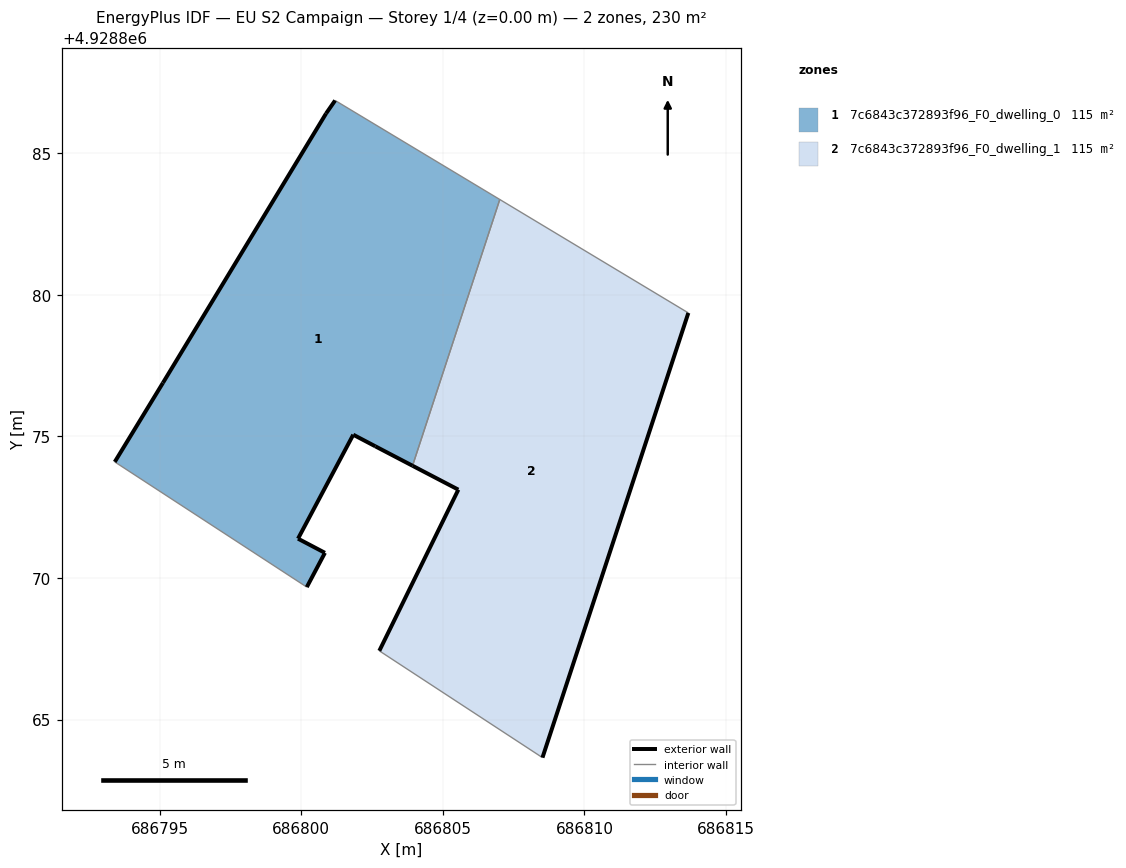
=== STOREY PLAN SPEC (per zone: floor XY polygon, exterior-wall plan segments, windows/doors) ===
zone 1: 7c6843c372893f96_F0_dwelling_0  (115.2 m²)
  floor: (686803.93, 4928873.96) (686807.01, 4928883.36) (686801.20, 4928886.86) (686800.88, 4928886.40) (686795.12, 4928876.89) (686793.42, 4928874.10) (686800.20, 4928869.68) (686800.84, 4928870.89) (686799.89, 4928871.39) (686801.84, 4928875.06) (686802.62, 4928874.65)
  exterior wall: (686803.93, 4928873.96) – (686802.62, 4928874.65)  [1.5 m]
  exterior wall: (686802.62, 4928874.65) – (686801.84, 4928875.06)  [0.9 m]
  exterior wall: (686801.84, 4928875.06) – (686799.89, 4928871.39)  [4.2 m]
  exterior wall: (686799.89, 4928871.39) – (686800.84, 4928870.89)  [1.1 m]
  exterior wall: (686800.84, 4928870.89) – (686800.20, 4928869.68)  [1.4 m]
  exterior wall: (686793.42, 4928874.10) – (686795.12, 4928876.89)  [3.3 m]
  exterior wall: (686795.12, 4928876.89) – (686800.88, 4928886.40)  [11.1 m]
  exterior wall: (686800.88, 4928886.40) – (686801.20, 4928886.86)  [0.6 m]
  interior walls: 3
zone 2: 7c6843c372893f96_F0_dwelling_1  (115.2 m²)
  floor: (686808.52, 4928863.66) (686813.67, 4928879.36) (686807.01, 4928883.36) (686803.93, 4928873.96) (686805.55, 4928873.12) (686802.76, 4928867.43)
  exterior wall: (686802.76, 4928867.43) – (686805.55, 4928873.12)  [6.3 m]
  exterior wall: (686805.55, 4928873.12) – (686803.93, 4928873.96)  [1.8 m]
  exterior wall: (686813.67, 4928879.36) – (686808.52, 4928863.66)  [16.5 m]
  interior walls: 3

=== DERIVED (storey summary) ===
Building: EU S2 Campaign
Storey: 1 of 4  (floor level z = 0.00 m)
Storey gross floor area: 230.5 m²
Zones on this storey: 2
  - 7c6843c372893f96_F0_dwelling_0: floor 115.2 m²; exterior wall 23.9 m (71.7 m²); WWR 0.0%
  - 7c6843c372893f96_F0_dwelling_1: floor 115.2 m²; exterior wall 24.7 m (74.1 m²); WWR 0.0%
Zone adjacency (shared interzone walls):
  - 7c6843c372893f96_F0_dwelling_0 ↔ 7c6843c372893f96_F0_dwelling_1